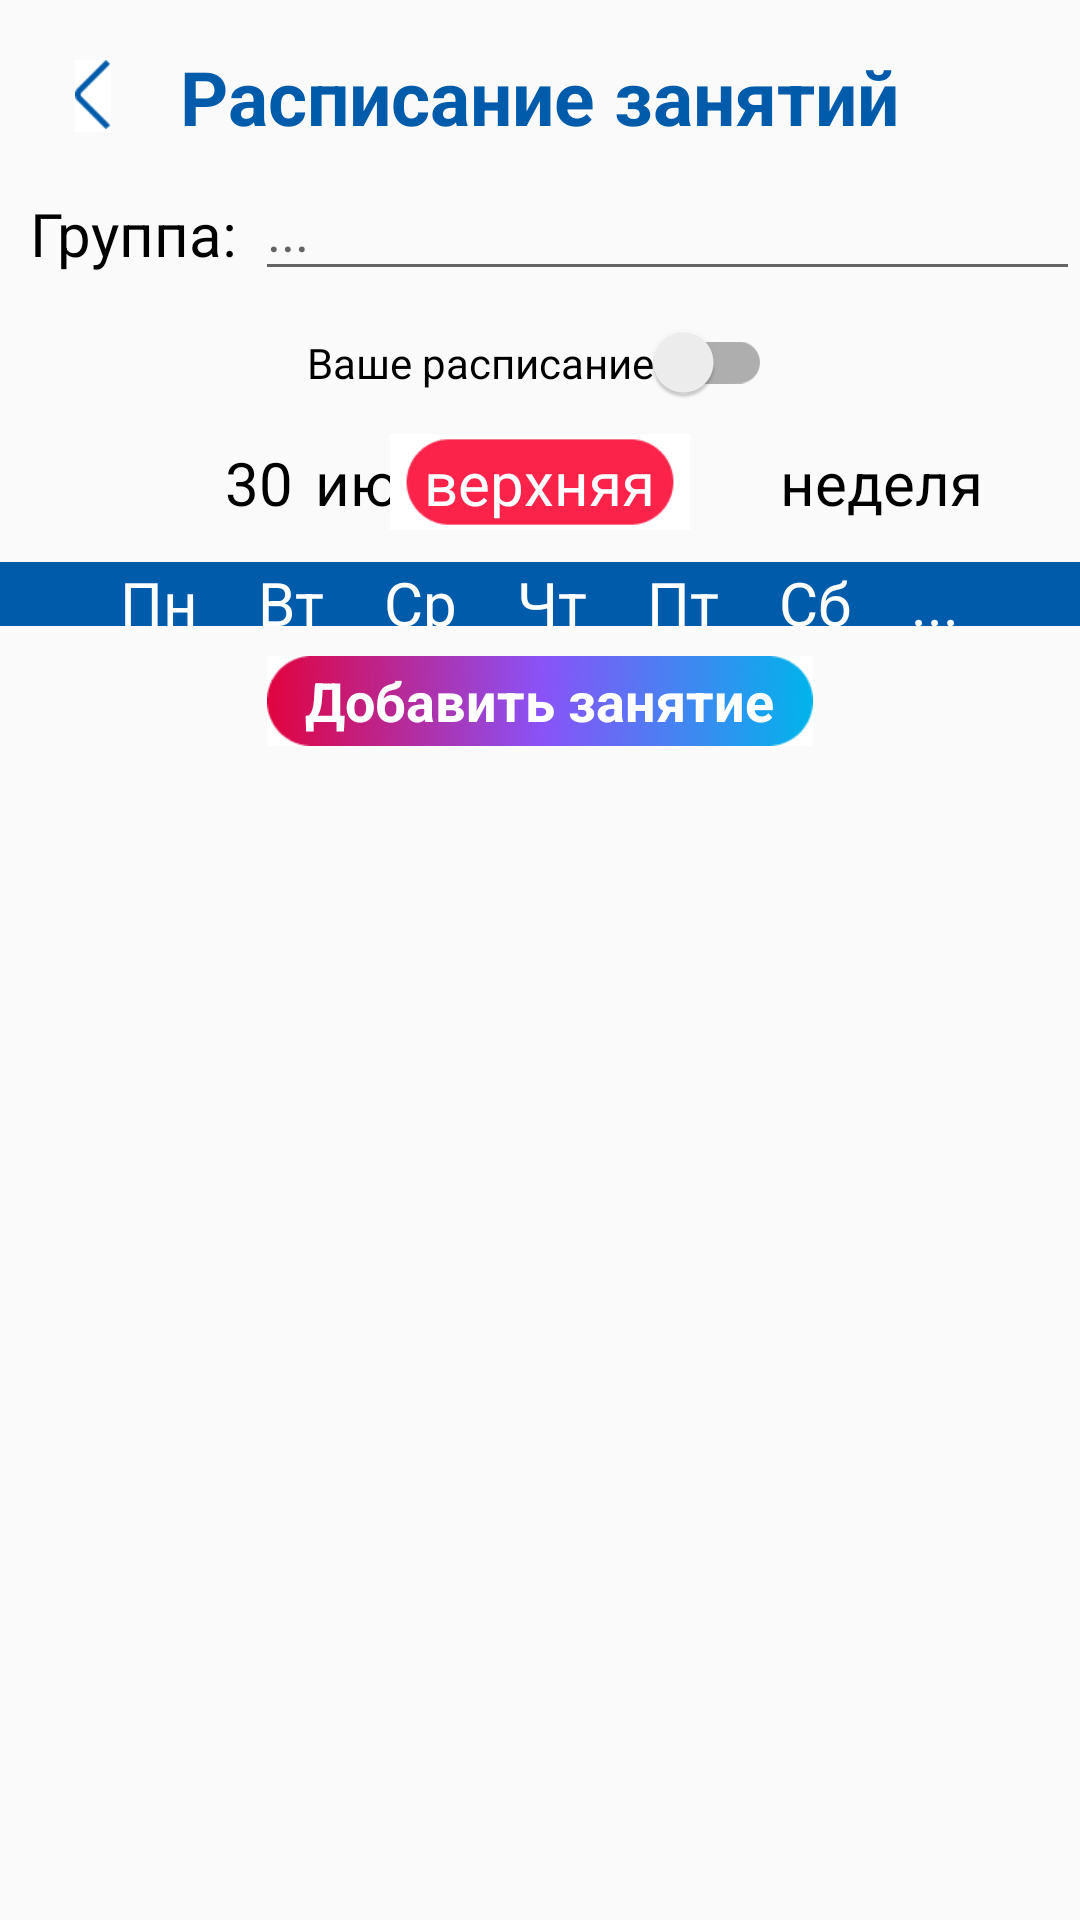

Write the Android layout XML for this screen, with the resource values it uses.
<!-- AndroidManifest.xml: application theme Theme.DeadSpace -->
<!-- res/layout/activity_rasp.xml -->
<?xml version="1.0" encoding="utf-8"?>
<LinearLayout xmlns:android="http://schemas.android.com/apk/res/android"
    xmlns:app="http://schemas.android.com/apk/res-auto"
    xmlns:tools="http://schemas.android.com/tools"
    android:orientation="vertical"
    android:layout_width="fill_parent"
    android:layout_height="fill_parent">

    <RelativeLayout
        android:id="@+id/relativeLayout_0"
        android:layout_width="match_parent"
        android:layout_height="0dp"
        android:layout_weight="1.5">

        <TextView
            android:id="@+id/Navigation"
            android:layout_width="wrap_content"
            android:layout_height="wrap_content"
            android:text="Расписание занятий"
            android:textColor="@color/suai_dark_blue"
            android:textSize="25sp"
            android:textStyle="bold"
            android:layout_marginTop="0dp"
            android:layout_centerHorizontal="true"
            android:layout_centerVertical="true"/>

        <ImageButton
            android:id="@+id/Right_arrow"
            android:layout_width="12dp"
            android:layout_height="24dp"
            app:srcCompat="@drawable/right_arrow"
            android:layout_marginTop="0dp"
            android:layout_marginStart="25dp"
            android:scaleType="fitStart"
            android:layout_centerVertical="true"
            android:background="@color/white"
            android:onClick="ClickBackListRasp"/>


    </RelativeLayout>

    <RelativeLayout
        android:id="@+id/relativeLayout_2"
        android:layout_width="match_parent"
        android:layout_height="0dp"
        android:layout_weight="1">

        <TextView
            android:id="@+id/EnterGroupNumber"
            android:layout_width="wrap_content"
            android:layout_height="wrap_content"
            android:layout_marginStart="10dp"
            android:textColor="@color/black"
            android:textSize="20sp"
            android:text="@string/enterGroupNumber"
            android:layout_alignParentStart="true"/>

        <com.google.android.material.textfield.TextInputLayout
            android:layout_width="300dp"
            android:layout_height="wrap_content"
            android:layout_marginStart="85dp"
            android:layout_marginTop="-20dp">

            <com.google.android.material.textfield.TextInputEditText
                android:layout_width="match_parent"
                android:layout_height="wrap_content"
                android:hint="..." />
        </com.google.android.material.textfield.TextInputLayout>

    </RelativeLayout>

    <androidx.appcompat.widget.SwitchCompat
        android:id="@+id/is_users_switcher"
        android:layout_width="wrap_content"
        android:layout_height="wrap_content"
        app:layout_constraintStart_toStartOf="parent"
        app:layout_constraintTop_toBottomOf="@+id/group_input"
        android:layout_gravity="center"
        android:text="Ваше расписание" />

    <RelativeLayout
        android:id="@+id/dfghjk"
        android:layout_width="match_parent"
        android:layout_height="0dp"
        android:layout_weight="1"
        android:layout_marginTop="5dp">

        <TextView
            android:id="@+id/CurrentDateDay"
            android:layout_width="wrap_content"
            android:layout_height="wrap_content"
            android:layout_marginStart="75dp"
            android:text="@string/currentDateDay"
            android:textColor="@color/black"
            android:textSize="20sp"
            android:layout_centerVertical="true"/>

        <TextView
            android:id="@+id/CurrentDateMonth"
            android:layout_width="wrap_content"
            android:layout_height="wrap_content"
            android:layout_marginStart="105dp"
            android:text="@string/currentDateMonth"
            android:textColor="@color/black"
            android:textSize="20sp"
            android:layout_centerVertical="true" />



        <ImageButton
            android:id="@+id/imageView_2"
            android:layout_width="100dp"
            android:layout_height="32dp"
            app:srcCompat="@drawable/background_of_red_week"
            android:scaleType="fitCenter"
            android:background="@color/white"
            android:layout_centerHorizontal="true"
            android:layout_centerVertical="true"/>

        <TextView
            android:id="@+id/name_of_week"
            android:layout_width="wrap_content"
            android:layout_height="wrap_content"
            android:layout_marginStart="165dp"
            android:text="верхняя"
            android:textColor="@color/white"
            android:textSize="20sp"
            android:layout_centerVertical="true"
            android:layout_centerHorizontal="true"/>

        <TextView
            android:id="@+id/week"
            android:layout_width="wrap_content"
            android:layout_height="wrap_content"
            android:layout_marginStart="260dp"
            android:text="неделя"
            android:textColor="@color/black"
            android:textSize="20sp"
            android:layout_centerVertical="true"/>

    </RelativeLayout>

    <RelativeLayout
        android:id="@+id/days_of_week"
        android:layout_width="380dp"
        android:layout_height="0dp"
        android:layout_weight="0.5"
        android:layout_marginTop="5dp"
        android:layout_gravity="center"
        android:background="@color/suai_dark_blue">

        <LinearLayout
            android:layout_width="wrap_content"
            android:layout_height="match_parent"
            android:orientation="horizontal"
            android:layout_centerHorizontal="true"
            android:layout_marginStart="0dp">

            <TextView
                android:id="@+id/monday"
                android:layout_width="wrap_content"
                android:layout_height="wrap_content"
                android:layout_marginStart="0dp"
                android:paddingLeft="10dp"
                android:paddingRight="10dp"
                android:text="Пн"
                android:textColor="@color/white"
                android:textSize="20sp" />

            <TextView
                android:id="@+id/tuesday"
                android:layout_width="wrap_content"
                android:layout_height="wrap_content"
                android:layout_marginStart="0dp"
                android:paddingLeft="10dp"
                android:paddingRight="10dp"
                android:text="Вт"
                android:textColor="@color/white"
                android:textSize="20sp" />

            <TextView
                android:id="@+id/wednesday"
                android:layout_width="wrap_content"
                android:layout_height="wrap_content"
                android:layout_marginStart="0dp"
                android:paddingLeft="10dp"
                android:paddingRight="10dp"
                android:text="Ср"
                android:textColor="@color/white"
                android:textSize="20sp" />

            <TextView
                android:id="@+id/thursday"
                android:layout_width="wrap_content"
                android:layout_height="wrap_content"
                android:layout_marginStart="0dp"
                android:paddingLeft="10dp"
                android:paddingRight="10dp"
                android:text="Чт"
                android:textColor="@color/white"
                android:textSize="20sp" />

            <TextView
                android:id="@+id/friday"
                android:layout_width="wrap_content"
                android:layout_height="wrap_content"
                android:layout_marginStart="0dp"
                android:paddingLeft="10dp"
                android:paddingRight="10dp"
                android:text="Пт"
                android:textColor="@color/white"
                android:textSize="20sp" />

            <TextView
                android:id="@+id/saturday"
                android:layout_width="wrap_content"
                android:layout_height="wrap_content"
                android:layout_marginStart="0dp"
                android:paddingLeft="10dp"
                android:paddingRight="10dp"
                android:text="Сб"
                android:textColor="@color/white"
                android:textSize="20sp" />

            <TextView
                android:id="@+id/all_time"
                android:layout_width="wrap_content"
                android:layout_height="wrap_content"
                android:layout_marginStart="0dp"
                android:paddingLeft="10dp"
                android:paddingRight="10dp"
                android:text="..."
                android:textColor="@color/white"
                android:textSize="20sp" />

        </LinearLayout>

    </RelativeLayout>

            <LinearLayout
                android:id="@+id/big_pair_list"
                android:layout_width="match_parent"
                android:orientation="vertical"
                android:layout_height="0dp"
                android:layout_weight="10">

                <androidx.recyclerview.widget.RecyclerView
                    android:id="@+id/pair_list"
                    android:layout_width="match_parent"
                    android:layout_height="wrap_content"
                    android:layout_marginTop="0dp"
                    android:layout_marginHorizontal="3dp"
                    app:layout_constraintTop_toBottomOf="@id/big_pair_list"
                    tools:listitem="@layout/schedule_list_item"/>

                <RelativeLayout
                    android:id="@+id/relativeLayout_8"
                    android:layout_width="match_parent"
                    android:layout_height="wrap_content"
                    android:layout_marginVertical="10dp">

                    <ImageButton
                        android:id="@+id/imageView5"
                        android:layout_width="182dp"
                        android:layout_height="30dp"
                        android:scaleType="fitStart"
                        android:layout_centerHorizontal="true"
                        android:layout_centerVertical="true"
                        android:background="@color/white"
                        app:srcCompat="@drawable/background_add_click_button"
                        android:onClick="ClickAddRasp"/>

                    <TextView
                        android:id="@+id/textView5"
                        android:layout_width="wrap_content"
                        android:layout_height="wrap_content"
                        android:layout_marginStart="10dp"
                        android:layout_marginTop="5dp"
                        android:layout_centerHorizontal="true"
                        android:layout_centerVertical="true"
                        android:textSize="18sp"
                        android:textColor="@color/white"
                        android:textStyle="bold"
                        android:text="Добавить занятие" />

                </RelativeLayout>

            </LinearLayout>



</LinearLayout>
<!-- res/layout/schedule_list_item.xml (included above) -->
<?xml version="1.0" encoding="utf-8"?>
<androidx.constraintlayout.widget.ConstraintLayout xmlns:android="http://schemas.android.com/apk/res/android"
    xmlns:app="http://schemas.android.com/apk/res-auto"
    android:id="@+id/pair_1"
    android:layout_width="match_parent"
    android:layout_height="wrap_content"
    android:layout_marginBottom="10dp"
    android:background="@color/suai_light_blue"
    android:padding="@dimen/all_padding">

    <ImageButton
        android:id="@+id/schedule_item_delete_button"
        android:layout_width="30dp"
        android:layout_height="30dp"
        android:background="@android:color/transparent"
        android:scaleType="centerInside"
        app:layout_constraintEnd_toEndOf="parent"
        app:layout_constraintTop_toTopOf="parent"
        app:srcCompat="@drawable/close" />

    <TextView
        android:id="@+id/schedule_item_type"
        android:layout_width="20dp"
        android:layout_height="0dp"
        android:fontFamily="@font/exo_2_bold"
        android:text="ЛP"
        android:textColor="@color/black"
        android:textSize="15sp"
        android:textStyle="bold"
        android:textAlignment="center"
        app:layout_constraintEnd_toEndOf="@id/schedule_item_number"
        app:layout_constraintStart_toStartOf="@id/schedule_item_number"
        app:layout_constraintTop_toTopOf="parent" />

    <TextView
        android:id="@+id/schedule_item_name"
        android:layout_width="250dp"
        android:layout_height="wrap_content"
        android:layout_marginStart="10dp"
        android:fontFamily="@font/exo_2_bold"
        android:text="Электроника"
        android:textColor="@color/black"
        android:textSize="15sp"
        android:textStyle="bold"
        app:layout_constraintStart_toEndOf="@id/schedule_item_type"
        app:layout_constraintTop_toTopOf="parent" />

    <TextView
        android:id="@+id/schedule_item_number"
        android:layout_width="20dp"
        android:layout_height="wrap_content"
        android:layout_centerVertical="true"
        android:fontFamily="@font/exo_2_bold"
        android:text="1"
        android:textAlignment="center"
        android:textColor="@color/black"
        android:textSize="35sp"
        app:layout_constraintStart_toStartOf="parent"
        app:layout_constraintTop_toBottomOf="@id/schedule_item_type" />

    <TextView
        android:id="@+id/schedule_item_building"
        android:layout_width="wrap_content"
        android:layout_height="wrap_content"
        android:layout_marginStart="10dp"
        android:layout_marginTop="5dp"
        android:fontFamily="@font/exo_2"
        android:text="Гаст."
        android:textColor="@color/black"
        android:textSize="15sp"
        app:layout_constraintStart_toEndOf="@id/schedule_item_type"
        app:layout_constraintTop_toBottomOf="@id/schedule_item_name" />

    <TextView
        android:id="@+id/schedule_item_auditorium"
        android:layout_width="wrap_content"
        android:layout_height="wrap_content"
        android:layout_marginLeft="5dp"
        android:fontFamily="@font/exo_2"
        android:text="33-05"
        android:textColor="@color/black"
        android:textSize="15sp"
        app:layout_constraintStart_toEndOf="@id/schedule_item_building"
        app:layout_constraintTop_toTopOf="@id/schedule_item_building" />

    <TextView
        android:id="@+id/schedule_item_time"
        android:layout_width="wrap_content"
        android:layout_height="wrap_content"
        android:fontFamily="@font/exo_2"
        android:text="10:30-12:00"
        android:textColor="@color/black"
        android:textSize="15sp"
        app:layout_constraintStart_toStartOf="@id/schedule_item_building"
        app:layout_constraintTop_toBottomOf="@id/schedule_item_building" />

</androidx.constraintlayout.widget.ConstraintLayout>
<!-- resources referenced by this layout -->
<resources>
  <color name="black">#FF000000</color>
  <color name="suai_dark_blue">#005BAA</color>
  <color name="suai_light_blue">#D8F6FF</color>
  <color name="white">#FFFFFFFF</color>
  <dimen name="all_padding">10dp</dimen>
  <!-- drawable background_add_click_button: png bitmap (drawable, 20840 bytes) -->
  <!-- drawable background_of_red_week: jpg bitmap (drawable, 7071 bytes) -->
  <!-- drawable close: png bitmap (drawable, 1002 bytes) -->
  <!-- drawable right_arrow: png bitmap (drawable, 449 bytes) -->
  <string name="currentDateDay">30</string>
      // текущий день
  <string name="currentDateMonth">июня</string>
      // текущий месяц (буквами)
  <string name="enterGroupNumber">Группа:</string>
      // ввод номера группы
  <style name="Theme.DeadSpace" parent="Theme.AppCompat.Light.DarkActionBar">
          
          <item name="colorPrimary">@color/purple_500</item>
          <item name="colorPrimaryDark">@color/purple_700</item>
          <item name="colorAccent">@color/teal_200</item>
          
      </style>
  <color name="purple_500">#FF6200EE</color>
  <color name="purple_700">#FF3700B3</color>
  <color name="teal_200">#FF03DAC5</color>
</resources>
